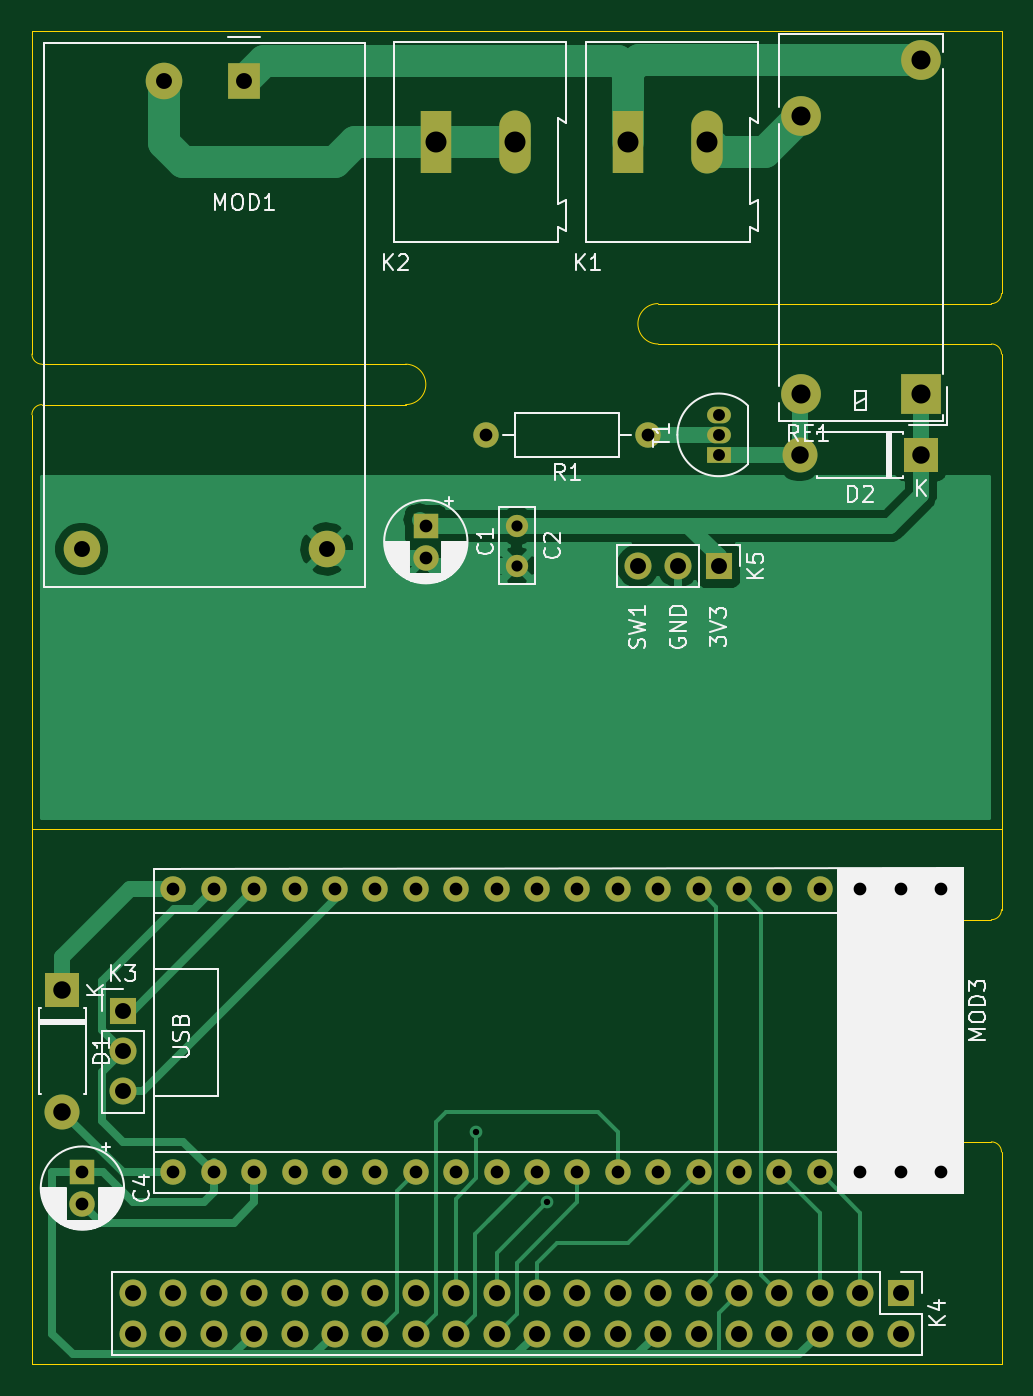
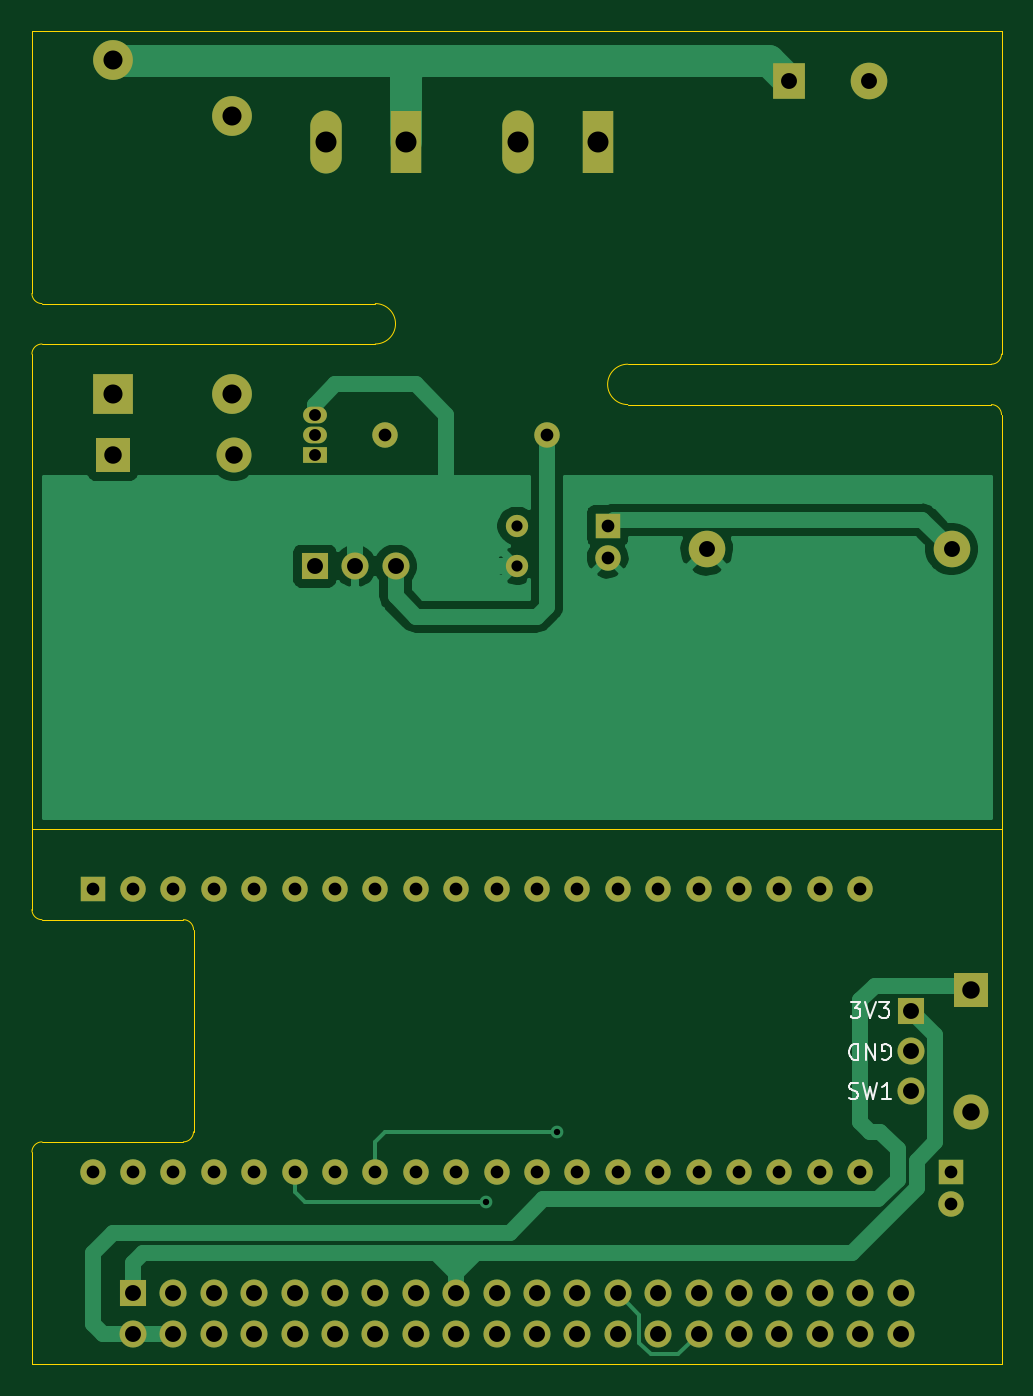
Circuit board: 11 layer files. Board 61.0 x 83.8 mm.
- bottom_copper: TouchlessSwitch-B_Cu.gbr (30713 bytes)
- bottom_mask: TouchlessSwitch-B_Mask.gbr (4277 bytes)
- paste: TouchlessSwitch-B_Paste.gbr (514 bytes)
- bottom_silk: TouchlessSwitch-B_SilkS.gbr (3061 bytes)
- outline: TouchlessSwitch-Edge_Cuts.gbr (2373 bytes)
- top_copper: TouchlessSwitch-F_Cu.gbr (33139 bytes)
- top_mask: TouchlessSwitch-F_Mask.gbr (4277 bytes)
- paste: TouchlessSwitch-F_Paste.gbr (514 bytes)
- top_silk: TouchlessSwitch-F_SilkS.gbr (32368 bytes)
- drill: TouchlessSwitch-NPTH.drl (324 bytes)
- drill: TouchlessSwitch-PTH.drl (1925 bytes)

=== bottom_copper: TouchlessSwitch-B_Cu.gbr (30713 bytes, source omitted) ===
=== bottom_mask: TouchlessSwitch-B_Mask.gbr ===
%TF.GenerationSoftware,KiCad,Pcbnew,5.1.9-73d0e3b20d~88~ubuntu20.04.1*%
%TF.CreationDate,2021-03-24T09:58:02+01:00*%
%TF.ProjectId,TouchlessSwitch,546f7563-686c-4657-9373-537769746368,rev?*%
%TF.SameCoordinates,Original*%
%TF.FileFunction,Soldermask,Bot*%
%TF.FilePolarity,Negative*%
%FSLAX46Y46*%
G04 Gerber Fmt 4.6, Leading zero omitted, Abs format (unit mm)*
G04 Created by KiCad (PCBNEW 5.1.9-73d0e3b20d~88~ubuntu20.04.1) date 2021-03-24 09:58:02*
%MOMM*%
%LPD*%
G01*
G04 APERTURE LIST*
%ADD10O,1.700000X1.700000*%
%ADD11R,1.700000X1.700000*%
%ADD12R,1.500000X1.050000*%
%ADD13O,1.500000X1.050000*%
%ADD14O,1.600000X1.600000*%
%ADD15C,1.600000*%
%ADD16O,2.200000X2.200000*%
%ADD17R,2.200000X2.200000*%
%ADD18O,1.980000X3.960000*%
%ADD19R,1.980000X3.960000*%
%ADD20O,2.500000X2.500000*%
%ADD21R,2.500000X2.500000*%
%ADD22R,1.600000X1.600000*%
%ADD23C,2.300000*%
%ADD24R,2.000000X2.300000*%
%ADD25C,1.400000*%
G04 APERTURE END LIST*
D10*
%TO.C,K3*%
X153035000Y-141605000D03*
X153035000Y-139065000D03*
D11*
X153035000Y-136525000D03*
%TD*%
D10*
%TO.C,K5*%
X185420000Y-108585000D03*
X187960000Y-108585000D03*
D11*
X190500000Y-108585000D03*
%TD*%
D12*
%TO.C,T1*%
X190500000Y-101600000D03*
D13*
X190500000Y-99060000D03*
X190500000Y-100330000D03*
%TD*%
D14*
%TO.C,R1*%
X175895000Y-100330000D03*
D15*
X186055000Y-100330000D03*
%TD*%
D16*
%TO.C,D2*%
X195580000Y-101600000D03*
D17*
X203200000Y-101600000D03*
%TD*%
D18*
%TO.C,K2*%
X177720000Y-81915000D03*
D19*
X172720000Y-81915000D03*
%TD*%
D18*
%TO.C,K1*%
X189785000Y-81915000D03*
D19*
X184785000Y-81915000D03*
%TD*%
D10*
%TO.C,K4*%
X153670000Y-156845000D03*
X153670000Y-154305000D03*
X156210000Y-156845000D03*
X156210000Y-154305000D03*
X158750000Y-156845000D03*
X158750000Y-154305000D03*
X161290000Y-156845000D03*
X161290000Y-154305000D03*
X163830000Y-156845000D03*
X163830000Y-154305000D03*
X166370000Y-156845000D03*
X166370000Y-154305000D03*
X168910000Y-156845000D03*
X168910000Y-154305000D03*
X171450000Y-156845000D03*
X171450000Y-154305000D03*
X173990000Y-156845000D03*
X173990000Y-154305000D03*
X176530000Y-156845000D03*
X176530000Y-154305000D03*
X179070000Y-156845000D03*
X179070000Y-154305000D03*
X181610000Y-156845000D03*
X181610000Y-154305000D03*
X184150000Y-156845000D03*
X184150000Y-154305000D03*
X186690000Y-156845000D03*
X186690000Y-154305000D03*
X189230000Y-156845000D03*
X189230000Y-154305000D03*
X191770000Y-156845000D03*
X191770000Y-154305000D03*
X194310000Y-156845000D03*
X194310000Y-154305000D03*
X196850000Y-156845000D03*
X196850000Y-154305000D03*
X199390000Y-156845000D03*
X199390000Y-154305000D03*
X201930000Y-156845000D03*
D11*
X201930000Y-154305000D03*
%TD*%
D20*
%TO.C,RE1*%
X195700000Y-97790000D03*
X195700000Y-80290000D03*
X203200000Y-76790000D03*
D21*
X203200000Y-97790000D03*
%TD*%
D14*
%TO.C,MOD3*%
X204470000Y-146685000D03*
X156210000Y-128905000D03*
X201930000Y-146685000D03*
X158750000Y-128905000D03*
X199390000Y-146685000D03*
X161290000Y-128905000D03*
X196850000Y-146685000D03*
X163830000Y-128905000D03*
X194310000Y-146685000D03*
X166370000Y-128905000D03*
X191770000Y-146685000D03*
X168910000Y-128905000D03*
X189230000Y-146685000D03*
X171450000Y-128905000D03*
X186690000Y-146685000D03*
X173990000Y-128905000D03*
X184150000Y-146685000D03*
X176530000Y-128905000D03*
X181610000Y-146685000D03*
X179070000Y-128905000D03*
X179070000Y-146685000D03*
X181610000Y-128905000D03*
X176530000Y-146685000D03*
X184150000Y-128905000D03*
X173990000Y-146685000D03*
X186690000Y-128905000D03*
X171450000Y-146685000D03*
X189230000Y-128905000D03*
X168910000Y-146685000D03*
X191770000Y-128905000D03*
X166370000Y-146685000D03*
X194310000Y-128905000D03*
X163830000Y-146685000D03*
X196850000Y-128905000D03*
X161290000Y-146685000D03*
X199390000Y-128905000D03*
X158750000Y-146685000D03*
X201930000Y-128905000D03*
X156210000Y-146685000D03*
D22*
X204470000Y-128905000D03*
%TD*%
D23*
%TO.C,MOD1*%
X150455000Y-107505000D03*
X155655000Y-78105000D03*
D24*
X160655000Y-78105000D03*
D23*
X165855000Y-107505000D03*
%TD*%
D16*
%TO.C,D1*%
X149225000Y-142875000D03*
D17*
X149225000Y-135255000D03*
%TD*%
D15*
%TO.C,C4*%
X150495000Y-148685000D03*
D22*
X150495000Y-146685000D03*
%TD*%
D25*
%TO.C,C2*%
X177800000Y-108545000D03*
X177800000Y-106045000D03*
%TD*%
D15*
%TO.C,C1*%
X172085000Y-108045000D03*
D22*
X172085000Y-106045000D03*
%TD*%
M02*

=== paste: TouchlessSwitch-B_Paste.gbr ===
%TF.GenerationSoftware,KiCad,Pcbnew,5.1.9-73d0e3b20d~88~ubuntu20.04.1*%
%TF.CreationDate,2021-03-24T09:58:02+01:00*%
%TF.ProjectId,TouchlessSwitch,546f7563-686c-4657-9373-537769746368,rev?*%
%TF.SameCoordinates,Original*%
%TF.FileFunction,Paste,Bot*%
%TF.FilePolarity,Positive*%
%FSLAX46Y46*%
G04 Gerber Fmt 4.6, Leading zero omitted, Abs format (unit mm)*
G04 Created by KiCad (PCBNEW 5.1.9-73d0e3b20d~88~ubuntu20.04.1) date 2021-03-24 09:58:02*
%MOMM*%
%LPD*%
G01*
G04 APERTURE LIST*
G04 APERTURE END LIST*
M02*

=== bottom_silk: TouchlessSwitch-B_SilkS.gbr ===
%TF.GenerationSoftware,KiCad,Pcbnew,5.1.9-73d0e3b20d~88~ubuntu20.04.1*%
%TF.CreationDate,2021-03-24T09:58:02+01:00*%
%TF.ProjectId,TouchlessSwitch,546f7563-686c-4657-9373-537769746368,rev?*%
%TF.SameCoordinates,Original*%
%TF.FileFunction,Legend,Bot*%
%TF.FilePolarity,Positive*%
%FSLAX46Y46*%
G04 Gerber Fmt 4.6, Leading zero omitted, Abs format (unit mm)*
G04 Created by KiCad (PCBNEW 5.1.9-73d0e3b20d~88~ubuntu20.04.1) date 2021-03-24 09:58:02*
%MOMM*%
%LPD*%
G01*
G04 APERTURE LIST*
%ADD10C,0.150000*%
G04 APERTURE END LIST*
D10*
X156908333Y-142009761D02*
X156765476Y-142057380D01*
X156527380Y-142057380D01*
X156432142Y-142009761D01*
X156384523Y-141962142D01*
X156336904Y-141866904D01*
X156336904Y-141771666D01*
X156384523Y-141676428D01*
X156432142Y-141628809D01*
X156527380Y-141581190D01*
X156717857Y-141533571D01*
X156813095Y-141485952D01*
X156860714Y-141438333D01*
X156908333Y-141343095D01*
X156908333Y-141247857D01*
X156860714Y-141152619D01*
X156813095Y-141105000D01*
X156717857Y-141057380D01*
X156479761Y-141057380D01*
X156336904Y-141105000D01*
X156003571Y-141057380D02*
X155765476Y-142057380D01*
X155575000Y-141343095D01*
X155384523Y-142057380D01*
X155146428Y-141057380D01*
X154241666Y-142057380D02*
X154813095Y-142057380D01*
X154527380Y-142057380D02*
X154527380Y-141057380D01*
X154622619Y-141200238D01*
X154717857Y-141295476D01*
X154813095Y-141343095D01*
X154813095Y-139565000D02*
X154717857Y-139612619D01*
X154575000Y-139612619D01*
X154432142Y-139565000D01*
X154336904Y-139469761D01*
X154289285Y-139374523D01*
X154241666Y-139184047D01*
X154241666Y-139041190D01*
X154289285Y-138850714D01*
X154336904Y-138755476D01*
X154432142Y-138660238D01*
X154575000Y-138612619D01*
X154670238Y-138612619D01*
X154813095Y-138660238D01*
X154860714Y-138707857D01*
X154860714Y-139041190D01*
X154670238Y-139041190D01*
X155289285Y-138612619D02*
X155289285Y-139612619D01*
X155860714Y-138612619D01*
X155860714Y-139612619D01*
X156336904Y-138612619D02*
X156336904Y-139612619D01*
X156575000Y-139612619D01*
X156717857Y-139565000D01*
X156813095Y-139469761D01*
X156860714Y-139374523D01*
X156908333Y-139184047D01*
X156908333Y-139041190D01*
X156860714Y-138850714D01*
X156813095Y-138755476D01*
X156717857Y-138660238D01*
X156575000Y-138612619D01*
X156336904Y-138612619D01*
X156813095Y-135977380D02*
X156194047Y-135977380D01*
X156527380Y-136358333D01*
X156384523Y-136358333D01*
X156289285Y-136405952D01*
X156241666Y-136453571D01*
X156194047Y-136548809D01*
X156194047Y-136786904D01*
X156241666Y-136882142D01*
X156289285Y-136929761D01*
X156384523Y-136977380D01*
X156670238Y-136977380D01*
X156765476Y-136929761D01*
X156813095Y-136882142D01*
X155908333Y-135977380D02*
X155575000Y-136977380D01*
X155241666Y-135977380D01*
X155003571Y-135977380D02*
X154384523Y-135977380D01*
X154717857Y-136358333D01*
X154575000Y-136358333D01*
X154479761Y-136405952D01*
X154432142Y-136453571D01*
X154384523Y-136548809D01*
X154384523Y-136786904D01*
X154432142Y-136882142D01*
X154479761Y-136929761D01*
X154575000Y-136977380D01*
X154860714Y-136977380D01*
X154955952Y-136929761D01*
X155003571Y-136882142D01*
M02*

=== outline: TouchlessSwitch-Edge_Cuts.gbr ===
%TF.GenerationSoftware,KiCad,Pcbnew,5.1.9-73d0e3b20d~88~ubuntu20.04.1*%
%TF.CreationDate,2021-03-24T09:58:02+01:00*%
%TF.ProjectId,TouchlessSwitch,546f7563-686c-4657-9373-537769746368,rev?*%
%TF.SameCoordinates,Original*%
%TF.FileFunction,Profile,NP*%
%FSLAX46Y46*%
G04 Gerber Fmt 4.6, Leading zero omitted, Abs format (unit mm)*
G04 Created by KiCad (PCBNEW 5.1.9-73d0e3b20d~88~ubuntu20.04.1) date 2021-03-24 09:58:02*
%MOMM*%
%LPD*%
G01*
G04 APERTURE LIST*
%TA.AperFunction,Profile*%
%ADD10C,0.050000*%
%TD*%
G04 APERTURE END LIST*
D10*
X207645000Y-94615000D02*
G75*
G02*
X208280000Y-95250000I0J-635000D01*
G01*
X208280000Y-91440000D02*
G75*
G02*
X207645000Y-92075000I-635000J0D01*
G01*
X186690000Y-94615000D02*
G75*
G02*
X186690000Y-92075000I0J1270000D01*
G01*
X170815000Y-95885000D02*
G75*
G02*
X170815000Y-98425000I0J-1270000D01*
G01*
X147320000Y-99060000D02*
G75*
G02*
X147955000Y-98425000I635000J0D01*
G01*
X147955000Y-95885000D02*
G75*
G02*
X147320000Y-95250000I0J635000D01*
G01*
X207645000Y-144780000D02*
G75*
G02*
X208280000Y-145415000I0J-635000D01*
G01*
X198120000Y-131445000D02*
G75*
G02*
X198755000Y-130810000I635000J0D01*
G01*
X198755000Y-144780000D02*
G75*
G02*
X198120000Y-144145000I0J635000D01*
G01*
X208280000Y-130175000D02*
G75*
G02*
X207645000Y-130810000I-635000J0D01*
G01*
X208280000Y-130175000D02*
X208280000Y-125095000D01*
X147320000Y-125095000D02*
X147320000Y-158115000D01*
X208280000Y-125095000D02*
X147320000Y-125095000D01*
X198755000Y-130810000D02*
X207645000Y-130810000D01*
X198120000Y-144145000D02*
X198120000Y-131445000D01*
X207645000Y-144780000D02*
X198755000Y-144780000D01*
X208280000Y-158750000D02*
X208280000Y-145415000D01*
X147320000Y-158750000D02*
X147320000Y-158115000D01*
X208280000Y-158750000D02*
X147320000Y-158750000D01*
X208280000Y-95250000D02*
X208280000Y-125095000D01*
X186690000Y-94615000D02*
X207645000Y-94615000D01*
X207645000Y-92075000D02*
X186690000Y-92075000D01*
X208280000Y-74930000D02*
X208280000Y-91440000D01*
X147320000Y-95250000D02*
X147320000Y-74930000D01*
X147320000Y-125095000D02*
X147320000Y-99060000D01*
X208280000Y-125095000D02*
X207645000Y-125095000D01*
X208280000Y-74930000D02*
X207645000Y-74930000D01*
X170815000Y-95885000D02*
X147955000Y-95885000D01*
X147955000Y-98425000D02*
X170815000Y-98425000D01*
X147320000Y-74930000D02*
X207645000Y-74930000D01*
X207645000Y-125095000D02*
X147320000Y-125095000D01*
M02*

=== top_copper: TouchlessSwitch-F_Cu.gbr (33139 bytes, source omitted) ===
=== top_mask: TouchlessSwitch-F_Mask.gbr ===
%TF.GenerationSoftware,KiCad,Pcbnew,5.1.9-73d0e3b20d~88~ubuntu20.04.1*%
%TF.CreationDate,2021-03-24T09:58:02+01:00*%
%TF.ProjectId,TouchlessSwitch,546f7563-686c-4657-9373-537769746368,rev?*%
%TF.SameCoordinates,Original*%
%TF.FileFunction,Soldermask,Top*%
%TF.FilePolarity,Negative*%
%FSLAX46Y46*%
G04 Gerber Fmt 4.6, Leading zero omitted, Abs format (unit mm)*
G04 Created by KiCad (PCBNEW 5.1.9-73d0e3b20d~88~ubuntu20.04.1) date 2021-03-24 09:58:02*
%MOMM*%
%LPD*%
G01*
G04 APERTURE LIST*
%ADD10O,1.700000X1.700000*%
%ADD11R,1.700000X1.700000*%
%ADD12R,1.500000X1.050000*%
%ADD13O,1.500000X1.050000*%
%ADD14O,1.600000X1.600000*%
%ADD15C,1.600000*%
%ADD16O,2.200000X2.200000*%
%ADD17R,2.200000X2.200000*%
%ADD18O,1.980000X3.960000*%
%ADD19R,1.980000X3.960000*%
%ADD20O,2.500000X2.500000*%
%ADD21R,2.500000X2.500000*%
%ADD22R,1.600000X1.600000*%
%ADD23C,2.300000*%
%ADD24R,2.000000X2.300000*%
%ADD25C,1.400000*%
G04 APERTURE END LIST*
D10*
%TO.C,K3*%
X153035000Y-141605000D03*
X153035000Y-139065000D03*
D11*
X153035000Y-136525000D03*
%TD*%
D10*
%TO.C,K5*%
X185420000Y-108585000D03*
X187960000Y-108585000D03*
D11*
X190500000Y-108585000D03*
%TD*%
D12*
%TO.C,T1*%
X190500000Y-101600000D03*
D13*
X190500000Y-99060000D03*
X190500000Y-100330000D03*
%TD*%
D14*
%TO.C,R1*%
X175895000Y-100330000D03*
D15*
X186055000Y-100330000D03*
%TD*%
D16*
%TO.C,D2*%
X195580000Y-101600000D03*
D17*
X203200000Y-101600000D03*
%TD*%
D18*
%TO.C,K2*%
X177720000Y-81915000D03*
D19*
X172720000Y-81915000D03*
%TD*%
D18*
%TO.C,K1*%
X189785000Y-81915000D03*
D19*
X184785000Y-81915000D03*
%TD*%
D10*
%TO.C,K4*%
X153670000Y-156845000D03*
X153670000Y-154305000D03*
X156210000Y-156845000D03*
X156210000Y-154305000D03*
X158750000Y-156845000D03*
X158750000Y-154305000D03*
X161290000Y-156845000D03*
X161290000Y-154305000D03*
X163830000Y-156845000D03*
X163830000Y-154305000D03*
X166370000Y-156845000D03*
X166370000Y-154305000D03*
X168910000Y-156845000D03*
X168910000Y-154305000D03*
X171450000Y-156845000D03*
X171450000Y-154305000D03*
X173990000Y-156845000D03*
X173990000Y-154305000D03*
X176530000Y-156845000D03*
X176530000Y-154305000D03*
X179070000Y-156845000D03*
X179070000Y-154305000D03*
X181610000Y-156845000D03*
X181610000Y-154305000D03*
X184150000Y-156845000D03*
X184150000Y-154305000D03*
X186690000Y-156845000D03*
X186690000Y-154305000D03*
X189230000Y-156845000D03*
X189230000Y-154305000D03*
X191770000Y-156845000D03*
X191770000Y-154305000D03*
X194310000Y-156845000D03*
X194310000Y-154305000D03*
X196850000Y-156845000D03*
X196850000Y-154305000D03*
X199390000Y-156845000D03*
X199390000Y-154305000D03*
X201930000Y-156845000D03*
D11*
X201930000Y-154305000D03*
%TD*%
D20*
%TO.C,RE1*%
X195700000Y-97790000D03*
X195700000Y-80290000D03*
X203200000Y-76790000D03*
D21*
X203200000Y-97790000D03*
%TD*%
D14*
%TO.C,MOD3*%
X204470000Y-146685000D03*
X156210000Y-128905000D03*
X201930000Y-146685000D03*
X158750000Y-128905000D03*
X199390000Y-146685000D03*
X161290000Y-128905000D03*
X196850000Y-146685000D03*
X163830000Y-128905000D03*
X194310000Y-146685000D03*
X166370000Y-128905000D03*
X191770000Y-146685000D03*
X168910000Y-128905000D03*
X189230000Y-146685000D03*
X171450000Y-128905000D03*
X186690000Y-146685000D03*
X173990000Y-128905000D03*
X184150000Y-146685000D03*
X176530000Y-128905000D03*
X181610000Y-146685000D03*
X179070000Y-128905000D03*
X179070000Y-146685000D03*
X181610000Y-128905000D03*
X176530000Y-146685000D03*
X184150000Y-128905000D03*
X173990000Y-146685000D03*
X186690000Y-128905000D03*
X171450000Y-146685000D03*
X189230000Y-128905000D03*
X168910000Y-146685000D03*
X191770000Y-128905000D03*
X166370000Y-146685000D03*
X194310000Y-128905000D03*
X163830000Y-146685000D03*
X196850000Y-128905000D03*
X161290000Y-146685000D03*
X199390000Y-128905000D03*
X158750000Y-146685000D03*
X201930000Y-128905000D03*
X156210000Y-146685000D03*
D22*
X204470000Y-128905000D03*
%TD*%
D23*
%TO.C,MOD1*%
X150455000Y-107505000D03*
X155655000Y-78105000D03*
D24*
X160655000Y-78105000D03*
D23*
X165855000Y-107505000D03*
%TD*%
D16*
%TO.C,D1*%
X149225000Y-142875000D03*
D17*
X149225000Y-135255000D03*
%TD*%
D15*
%TO.C,C4*%
X150495000Y-148685000D03*
D22*
X150495000Y-146685000D03*
%TD*%
D25*
%TO.C,C2*%
X177800000Y-108545000D03*
X177800000Y-106045000D03*
%TD*%
D15*
%TO.C,C1*%
X172085000Y-108045000D03*
D22*
X172085000Y-106045000D03*
%TD*%
M02*

=== paste: TouchlessSwitch-F_Paste.gbr ===
%TF.GenerationSoftware,KiCad,Pcbnew,5.1.9-73d0e3b20d~88~ubuntu20.04.1*%
%TF.CreationDate,2021-03-24T09:58:02+01:00*%
%TF.ProjectId,TouchlessSwitch,546f7563-686c-4657-9373-537769746368,rev?*%
%TF.SameCoordinates,Original*%
%TF.FileFunction,Paste,Top*%
%TF.FilePolarity,Positive*%
%FSLAX46Y46*%
G04 Gerber Fmt 4.6, Leading zero omitted, Abs format (unit mm)*
G04 Created by KiCad (PCBNEW 5.1.9-73d0e3b20d~88~ubuntu20.04.1) date 2021-03-24 09:58:02*
%MOMM*%
%LPD*%
G01*
G04 APERTURE LIST*
G04 APERTURE END LIST*
M02*

=== top_silk: TouchlessSwitch-F_SilkS.gbr (32368 bytes, source omitted) ===
=== drill: TouchlessSwitch-NPTH.drl ===
M48
; DRILL file {KiCad 5.1.9-73d0e3b20d~88~ubuntu20.04.1} date Wed Mar 24 09:58:06 2021
; FORMAT={-:-/ absolute / inch / decimal}
; #@! TF.CreationDate,2021-03-24T09:58:06+01:00
; #@! TF.GenerationSoftware,Kicad,Pcbnew,5.1.9-73d0e3b20d~88~ubuntu20.04.1
; #@! TF.FileFunction,NonPlated,1,2,NPTH
FMAT,2
INCH
%
G90
G05
T0
M30

=== drill: TouchlessSwitch-PTH.drl ===
M48
; DRILL file {KiCad 5.1.9-73d0e3b20d~88~ubuntu20.04.1} date Wed Mar 24 09:58:06 2021
; FORMAT={-:-/ absolute / inch / decimal}
; #@! TF.CreationDate,2021-03-24T09:58:06+01:00
; #@! TF.GenerationSoftware,Kicad,Pcbnew,5.1.9-73d0e3b20d~88~ubuntu20.04.1
; #@! TF.FileFunction,Plated,1,2,PTH
FMAT,2
INCH
T1C0.0157
T2C0.0276
T3C0.0295
T4C0.0315
T5C0.0394
T6C0.0433
T7C0.0472
T8C0.0520
%
G90
G05
T1
X6.9Y-5.675
X7.075Y-5.85
T2
X7.0Y-4.175
X7.0Y-4.2734
T3
X7.5Y-3.9
X7.5Y-3.95
X7.5Y-4.0
T4
X5.925Y-5.775
X5.925Y-5.8537
X6.15Y-5.075
X6.15Y-5.775
X6.25Y-5.075
X6.25Y-5.775
X6.35Y-5.075
X6.35Y-5.775
X6.45Y-5.075
X6.45Y-5.775
X6.55Y-5.075
X6.55Y-5.775
X6.65Y-5.075
X6.65Y-5.775
X6.75Y-5.075
X6.75Y-5.775
X6.775Y-4.175
X6.775Y-4.2537
X6.85Y-5.075
X6.85Y-5.775
X6.925Y-3.95
X6.95Y-5.075
X6.95Y-5.775
X7.05Y-5.075
X7.05Y-5.775
X7.15Y-5.075
X7.15Y-5.775
X7.25Y-5.075
X7.25Y-5.775
X7.325Y-3.95
X7.35Y-5.075
X7.35Y-5.775
X7.45Y-5.075
X7.45Y-5.775
X7.55Y-5.075
X7.55Y-5.775
X7.65Y-5.075
X7.65Y-5.775
X7.75Y-5.075
X7.75Y-5.775
X7.85Y-5.075
X7.85Y-5.775
X7.95Y-5.075
X7.95Y-5.775
X8.05Y-5.075
X8.05Y-5.775
T5
X5.9234Y-4.2325
X6.025Y-5.375
X6.025Y-5.475
X6.025Y-5.575
X6.05Y-6.075
X6.05Y-6.175
X6.1281Y-3.075
X6.15Y-6.075
X6.15Y-6.175
X6.25Y-6.075
X6.25Y-6.175
X6.325Y-3.075
X6.35Y-6.075
X6.35Y-6.175
X6.45Y-6.075
X6.45Y-6.175
X6.5297Y-4.2325
X6.55Y-6.075
X6.55Y-6.175
X6.65Y-6.075
X6.65Y-6.175
X6.75Y-6.075
X6.75Y-6.175
X6.85Y-6.075
X6.85Y-6.175
X6.95Y-6.075
X6.95Y-6.175
X7.05Y-6.075
X7.05Y-6.175
X7.15Y-6.075
X7.15Y-6.175
X7.25Y-6.075
X7.25Y-6.175
X7.3Y-4.275
X7.35Y-6.075
X7.35Y-6.175
X7.4Y-4.275
X7.45Y-6.075
X7.45Y-6.175
X7.5Y-4.275
X7.55Y-6.075
X7.55Y-6.175
X7.65Y-6.075
X7.65Y-6.175
X7.75Y-6.075
X7.75Y-6.175
X7.85Y-6.075
X7.85Y-6.175
X7.95Y-6.075
X7.95Y-6.175
T6
X5.875Y-5.325
X5.875Y-5.625
X7.7Y-4.0
X8.0Y-4.0
T7
X7.7047Y-3.161
X7.7047Y-3.85
X8.0Y-3.0232
X8.0Y-3.85
T8
X6.8Y-3.225
X6.9969Y-3.225
X7.275Y-3.225
X7.4719Y-3.225
T0
M30

